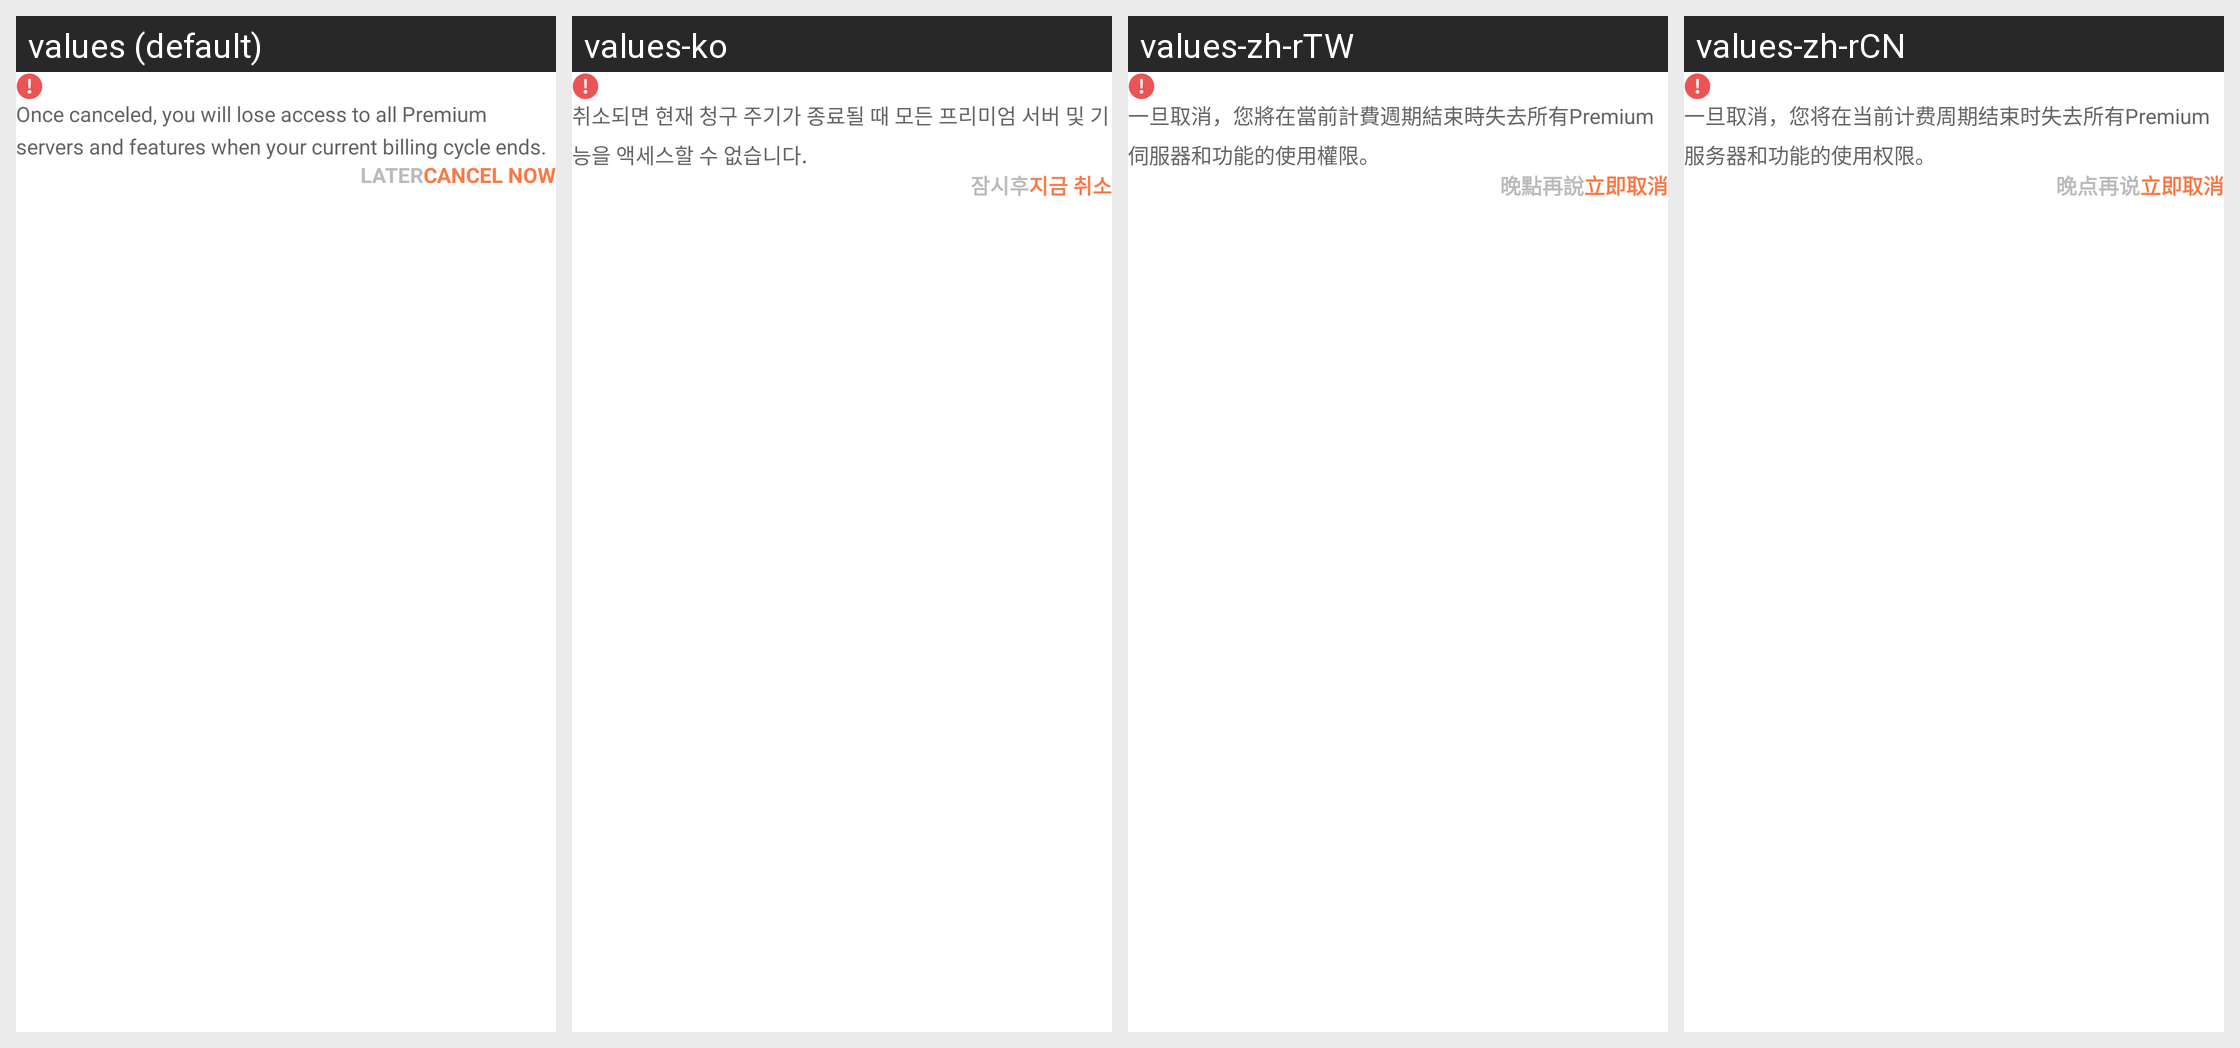

This grid shows one Android layout under several languages. Give, for every string resource on the screen, its name, the default text and each shown locale's text.
Android screen res/layout/dialog_cancel_subs.xml rendered under 4 locales, left to right: values (default), values-ko, values-zh-rTW, values-zh-rCN. Device: Nexus 5 (rendered at 1080×1920; each locale shown at half size, 540×960, under a caption strip naming it); theme AppTheme.
Other locales in the repository, not shown: values-ar, values-bn, values-de, values-en, values-es, values-fa, values-fr, values-hi, values-in, values-it, values-ja, values-ms, values-my, values-nl, values-pa, values-pl, values-pt, values-ru, values-th, values-tr, values-uk, values-ur, values-vi.
Strings drawn on this screen, with the default value and each locale's value (text and hints the layout hard-codes, and strings that could not be matched under every locale, appear in the picture but are not listed):

cancel_subscription_desc
  values: Once canceled, you will lose access to all Premium servers and features when your current billing cycle ends.
  values-ko: 취소되면 현재 청구 주기가 종료될 때 모든 프리미엄 서버 및 기능을 액세스할 수 없습니다.
  values-zh-rTW: 一旦取消，您將在當前計費週期結束時失去所有Premium伺服器和功能的使用權限。
  values-zh-rCN: 一旦取消，您将在当前计费周期结束时失去所有Premium服务器和功能的使用权限。

cancel_now
  values: Cancel Now
  values-ko: 지금 취소
  values-zh-rTW: 立即取消
  values-zh-rCN: 立即取消

text_later
  values: Later
  values-ko: 잠시후
  values-zh-rTW: 晚點再說
  values-zh-rCN: 晚点再说
